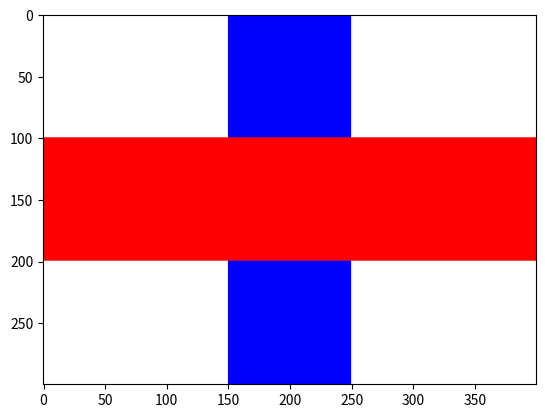

Reproduce this figure in Python.

import numpy as np
import matplotlib.pyplot as plt

hight = 300
width = 400
img= np.ones((hight, width, 3), dtype = "uint8")*255

img[:,150:250] = [0,0,255]
img[100:200,:] = [255,0,0]

plt.imshow(img)

plt.show()



